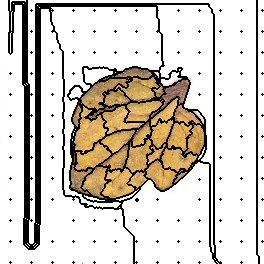

The file beside this chart, header and first rows:
132, 132, 132, 132, 132, 132, 132, 132, 132, 2, 2, 2, 2, 2, 2, 2, 2, 2, 2, 2, 2, 2, 2, 2
132, 132, 132, 132, 132, 132, 132, 132, 132, 2, 2, 2, 2, 2, 2, 2, 2, 2, 2, 2, 2, 2, 2, 2
132, 132, 132, 132, 132, 132, 132, 132, 132, 2, 2, 2, 131, 131, 131, 131, 131, 131, 131, 131, 131, 131, 131, 131
132, 132, 132, 132, 132, 132, 132, 132, 132, 2, 2, 2, 131, 131, 131, 131, 131, 131, 131, 131, 131, 131, 131, 131
132, 132, 132, 132, 132, 132, 132, 132, 132, 2, 2, 2, 131, 131, 132, 132, 132, 132, 132, 132, 132, 132, 132, 131
132, 132, 132, 132, 132, 132, 132, 132, 132, 2, 2, 2, 131, 131, 132, 132, 132, 132, 132, 132, 132, 132, 132, 131
132, 132, 132, 132, 132, 132, 132, 132, 132, 2, 2, 2, 131, 131, 132, 132, 132, 132, 132, 132, 132, 132, 132, 131
132, 132, 132, 132, 132, 132, 132, 132, 132, 2, 2, 2, 131, 131, 132, 132, 132, 132, 132, 132, 132, 132, 132, 131
132, 132, 132, 132, 132, 132, 132, 132, 132, 2, 2, 2, 131, 131, 132, 132, 132, 132, 132, 132, 132, 132, 132, 131
132, 132, 132, 132, 132, 132, 132, 132, 132, 2, 2, 2, 131, 131, 132, 132, 132, 132, 132, 132, 132, 132, 132, 131
132, 132, 132, 132, 132, 132, 132, 132, 132, 2, 2, 2, 131, 131, 132, 132, 132, 132, 132, 132, 132, 132, 132, 131
132, 132, 132, 132, 132, 132, 132, 132, 132, 132, 2, 131, 131, 131, 132, 132, 132, 132, 132, 132, 132, 132, 132, 131
132, 132, 132, 132, 132, 132, 132, 132, 132, 132, 131, 131, 131, 132, 132, 132, 132, 132, 132, 132, 132, 132, 132, 131
132, 132, 132, 132, 132, 132, 132, 132, 132, 132, 131, 131, 131, 132, 132, 132, 132, 132, 132, 132, 132, 132, 132, 131
132, 132, 132, 132, 132, 132, 132, 132, 132, 132, 131, 131, 131, 132, 132, 132, 132, 132, 132, 132, 132, 132, 132, 131
132, 132, 132, 132, 132, 132, 132, 132, 132, 132, 131, 131, 131, 132, 132, 132, 132, 132, 132, 132, 132, 132, 132, 131
132, 132, 132, 132, 132, 132, 132, 132, 132, 132, 131, 131, 131, 132, 132, 132, 132, 132, 132, 132, 132, 132, 132, 131
132, 132, 132, 132, 132, 132, 132, 132, 132, 132, 131, 131, 131, 132, 132, 132, 132, 132, 132, 132, 132, 132, 132, 131
132, 132, 132, 132, 132, 132, 132, 132, 132, 132, 131, 131, 131, 132, 132, 132, 132, 132, 132, 132, 132, 132, 132, 131
132, 132, 132, 132, 132, 132, 132, 132, 132, 132, 131, 131, 131, 132, 132, 132, 132, 132, 132, 132, 132, 132, 132, 131
132, 132, 132, 132, 132, 132, 132, 132, 132, 132, 131, 131, 131, 132, 132, 132, 132, 132, 132, 132, 132, 132, 132, 131
132, 132, 132, 132, 132, 132, 132, 132, 132, 132, 131, 131, 131, 132, 132, 132, 132, 132, 132, 132, 132, 132, 132, 131
132, 132, 132, 132, 132, 132, 132, 132, 132, 132, 131, 131, 131, 132, 132, 132, 132, 132, 132, 132, 132, 132, 132, 131
132, 132, 132, 132, 132, 132, 132, 132, 132, 132, 131, 131, 131, 132, 132, 132, 132, 132, 132, 132, 132, 132, 132, 131
132, 132, 132, 132, 132, 132, 132, 132, 132, 132, 131, 131, 131, 132, 132, 132, 132, 132, 132, 132, 132, 132, 132, 131
132, 132, 132, 132, 132, 132, 132, 132, 132, 132, 131, 131, 131, 132, 132, 132, 132, 132, 132, 132, 132, 132, 132, 131
132, 132, 132, 132, 132, 132, 132, 132, 132, 132, 131, 131, 131, 132, 132, 132, 132, 132, 132, 132, 132, 132, 132, 131
132, 132, 132, 132, 132, 132, 132, 132, 132, 132, 131, 131, 131, 132, 132, 132, 132, 132, 132, 132, 132, 132, 132, 131
132, 132, 132, 132, 132, 132, 132, 132, 132, 132, 131, 131, 131, 132, 132, 132, 132, 132, 132, 132, 132, 132, 132, 131
132, 132, 132, 132, 132, 132, 132, 132, 132, 132, 131, 131, 131, 132, 132, 132, 132, 132, 132, 132, 132, 132, 132, 131
132, 132, 132, 132, 132, 132, 132, 132, 132, 132, 131, 131, 131, 132, 132, 132, 132, 132, 132, 132, 132, 132, 132, 131
132, 132, 132, 132, 132, 132, 132, 132, 132, 132, 15, 131, 131, 132, 132, 132, 132, 132, 132, 132, 132, 132, 132, 131
132, 132, 132, 132, 132, 132, 132, 132, 132, 131, 131, 131, 131, 132, 132, 132, 132, 132, 132, 132, 132, 132, 132, 131
132, 132, 132, 132, 132, 132, 132, 132, 132, 131, 131, 131, 132, 132, 132, 132, 132, 132, 132, 132, 132, 132, 132, 131
132, 132, 132, 132, 132, 132, 132, 132, 132, 131, 131, 131, 132, 132, 132, 132, 132, 132, 132, 132, 132, 132, 132, 131
132, 132, 132, 132, 132, 132, 132, 132, 132, 131, 131, 131, 132, 132, 132, 132, 132, 132, 132, 132, 132, 132, 132, 131
132, 132, 132, 132, 132, 132, 132, 132, 132, 131, 131, 131, 132, 132, 132, 132, 132, 132, 132, 132, 132, 132, 132, 131
132, 132, 132, 132, 132, 132, 132, 132, 132, 131, 131, 131, 132, 132, 132, 132, 132, 132, 132, 132, 132, 132, 132, 131
132, 132, 132, 132, 132, 132, 132, 132, 132, 131, 131, 131, 132, 132, 132, 132, 132, 132, 132, 132, 132, 132, 132, 131
132, 132, 132, 132, 132, 132, 132, 132, 132, 131, 131, 131, 132, 132, 132, 132, 132, 132, 132, 132, 132, 132, 132, 131
132, 132, 132, 132, 132, 132, 132, 132, 132, 131, 131, 131, 132, 132, 132, 132, 132, 132, 132, 132, 132, 132, 132, 131
132, 132, 132, 132, 132, 132, 132, 132, 132, 131, 131, 131, 132, 132, 132, 132, 132, 132, 132, 132, 132, 132, 132, 131
132, 132, 132, 132, 132, 132, 132, 132, 132, 131, 131, 131, 132, 132, 132, 132, 132, 132, 132, 132, 132, 132, 132, 131
132, 132, 132, 132, 132, 132, 132, 132, 132, 131, 131, 131, 132, 132, 132, 132, 132, 132, 132, 132, 132, 132, 132, 131
132, 132, 132, 132, 132, 132, 132, 132, 132, 131, 131, 131, 132, 132, 132, 132, 132, 132, 132, 132, 132, 132, 132, 131
132, 132, 132, 132, 132, 132, 132, 132, 132, 131, 131, 131, 132, 132, 132, 132, 132, 132, 132, 132, 132, 132, 132, 131
132, 132, 132, 132, 132, 132, 132, 132, 132, 131, 131, 131, 132, 132, 132, 132, 132, 132, 132, 132, 132, 132, 132, 131
132, 132, 132, 132, 132, 132, 132, 132, 132, 131, 131, 131, 132, 132, 132, 132, 132, 132, 132, 132, 132, 132, 132, 131
132, 132, 132, 132, 132, 132, 132, 132, 132, 131, 131, 131, 132, 132, 132, 132, 132, 132, 132, 132, 132, 132, 132, 131
132, 132, 132, 132, 132, 132, 132, 132, 132, 131, 131, 131, 132, 132, 132, 132, 132, 132, 132, 132, 132, 132, 132, 131
132, 132, 132, 132, 132, 132, 132, 132, 132, 131, 131, 131, 132, 132, 132, 132, 132, 132, 132, 132, 132, 132, 132, 131
132, 132, 132, 132, 132, 132, 132, 132, 132, 131, 131, 131, 132, 132, 132, 132, 132, 132, 132, 132, 132, 132, 132, 131
132, 132, 132, 132, 132, 132, 132, 132, 132, 131, 131, 131, 132, 132, 132, 132, 132, 132, 132, 132, 132, 132, 132, 131
132, 132, 132, 132, 132, 132, 132, 132, 132, 132, 131, 132, 132, 132, 132, 132, 132, 132, 132, 132, 132, 132, 132, 131
132, 132, 132, 132, 132, 132, 132, 132, 132, 132, 132, 132, 132, 132, 132, 132, 132, 132, 132, 132, 132, 132, 132, 131
132, 132, 132, 132, 132, 132, 132, 132, 132, 132, 132, 132, 132, 132, 132, 132, 132, 132, 132, 132, 132, 132, 132, 131
132, 132, 132, 132, 132, 132, 132, 132, 132, 132, 132, 132, 132, 132, 132, 132, 132, 132, 132, 132, 132, 132, 132, 131
132, 132, 132, 132, 132, 132, 132, 132, 132, 132, 132, 132, 132, 132, 132, 132, 132, 132, 132, 132, 132, 132, 132, 131
132, 132, 132, 132, 132, 132, 132, 132, 132, 132, 132, 132, 132, 132, 132, 132, 132, 132, 132, 132, 132, 132, 132, 131
132, 132, 132, 132, 132, 132, 132, 132, 132, 132, 132, 132, 132, 132, 132, 132, 132, 132, 132, 132, 132, 132, 132, 131
132, 132, 132, 132, 132, 132, 132, 132, 132, 132, 132, 132, 132, 132, 132, 132, 132, 132, 132, 132, 132, 132, 132, 131
... 203 more rows
